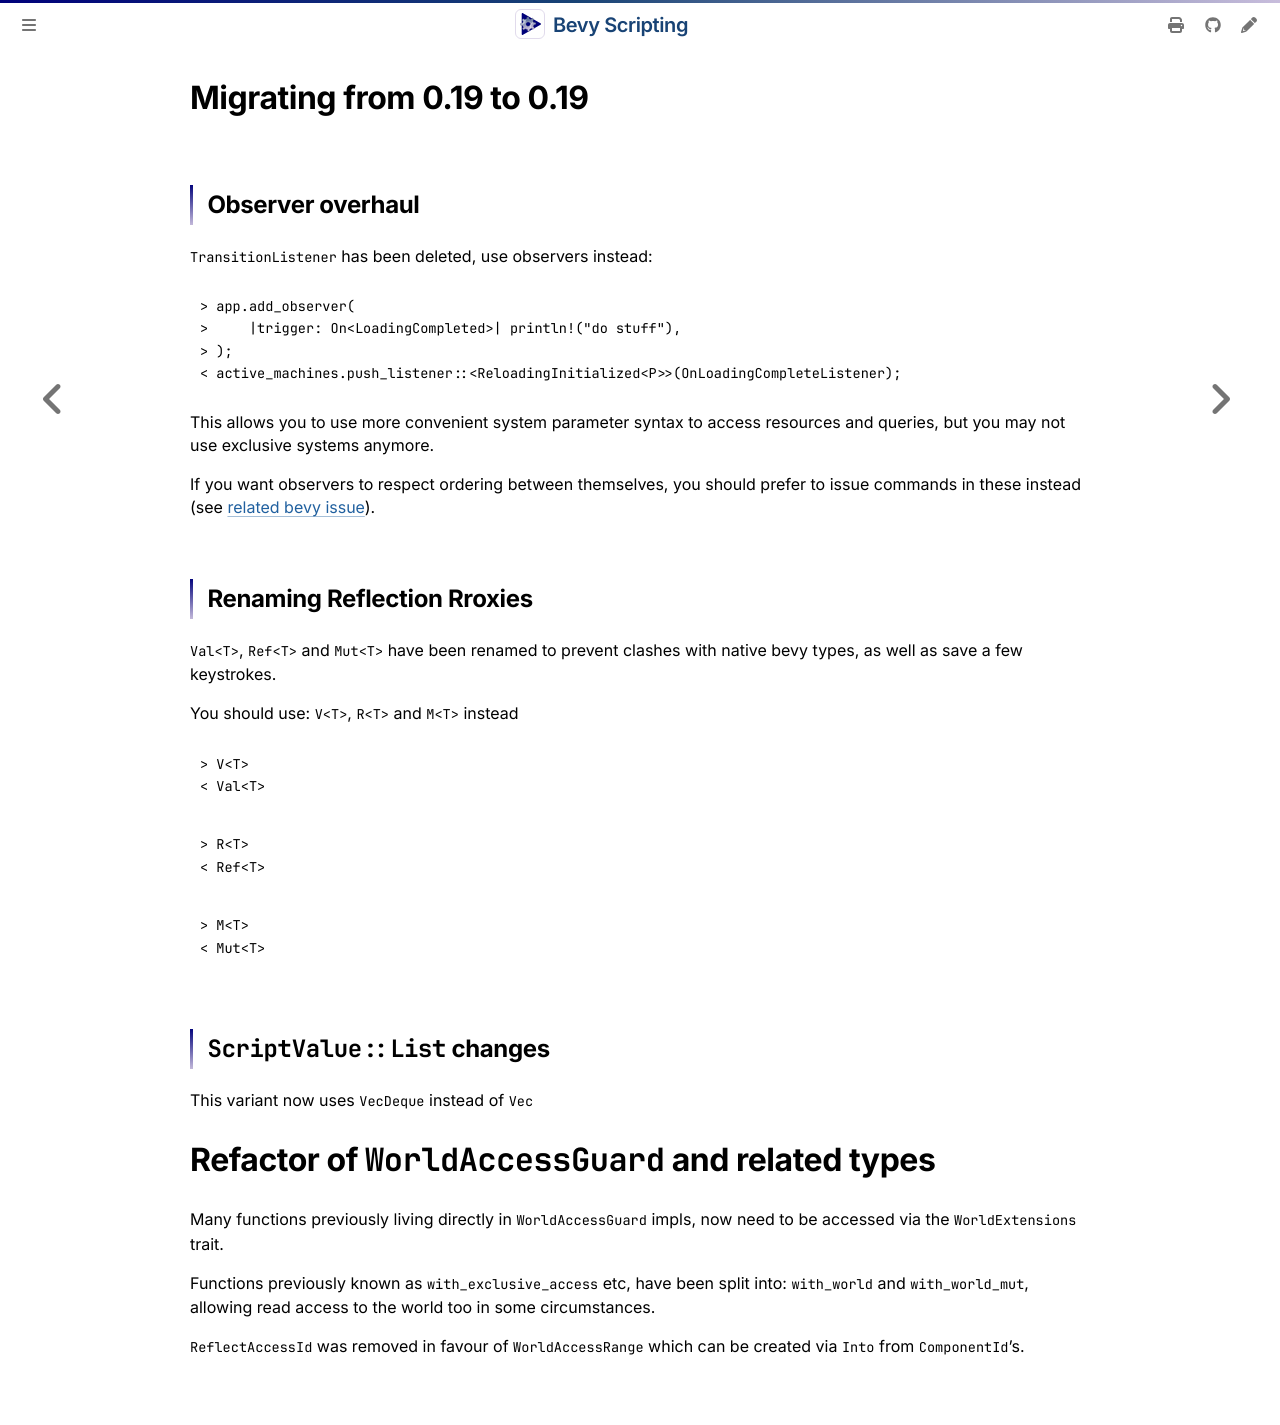

repository: makspll/bevy_mod_scripting · page: ReleaseNotes/0.19-to-0.20.html · generator: mdbook

# Migrating from 0.19 to 0.19


## Observer overhaul

`TransitionListener` has been deleted, use observers instead:
```diff
> app.add_observer(
>     |trigger: On<LoadingCompleted>| println!("do stuff"),
> );
< active_machines.push_listener::<ReloadingInitialized<P>>(OnLoadingCompleteListener);
```

This allows you to use more convenient system parameter syntax to access resources and queries, but you may not use exclusive systems anymore.

If you want observers to respect ordering between themselves, you should prefer to issue commands in these instead (see [related bevy issue](https://github.com/bevyengine/bevy/issues/19569)).


## Renaming Reflection Rroxies

`Val<T>`, `Ref<T>` and `Mut<T>` have been renamed to prevent clashes with native bevy types, as well as save a few keystrokes.

You should use: `V<T>`, `R<T>` and `M<T>` instead

```diff
> V<T>
< Val<T>
```


```diff
> R<T>
< Ref<T>
```


```diff
> M<T>
< Mut<T>
```

## `ScriptValue::List` changes

This variant now uses `VecDeque` instead of `Vec`


# Refactor of `WorldAccessGuard` and related types

Many functions previously living directly in `WorldAccessGuard` impls, now need to be accessed via the `WorldExtensions` trait.

Functions previously known as `with_exclusive_access` etc, have been split into: `with_world` and `with_world_mut`, allowing read access to the world too in some circumstances.

`ReflectAccessId` was removed in favour of `WorldAccessRange` which can be created via `Into` from `ComponentId`'s.
